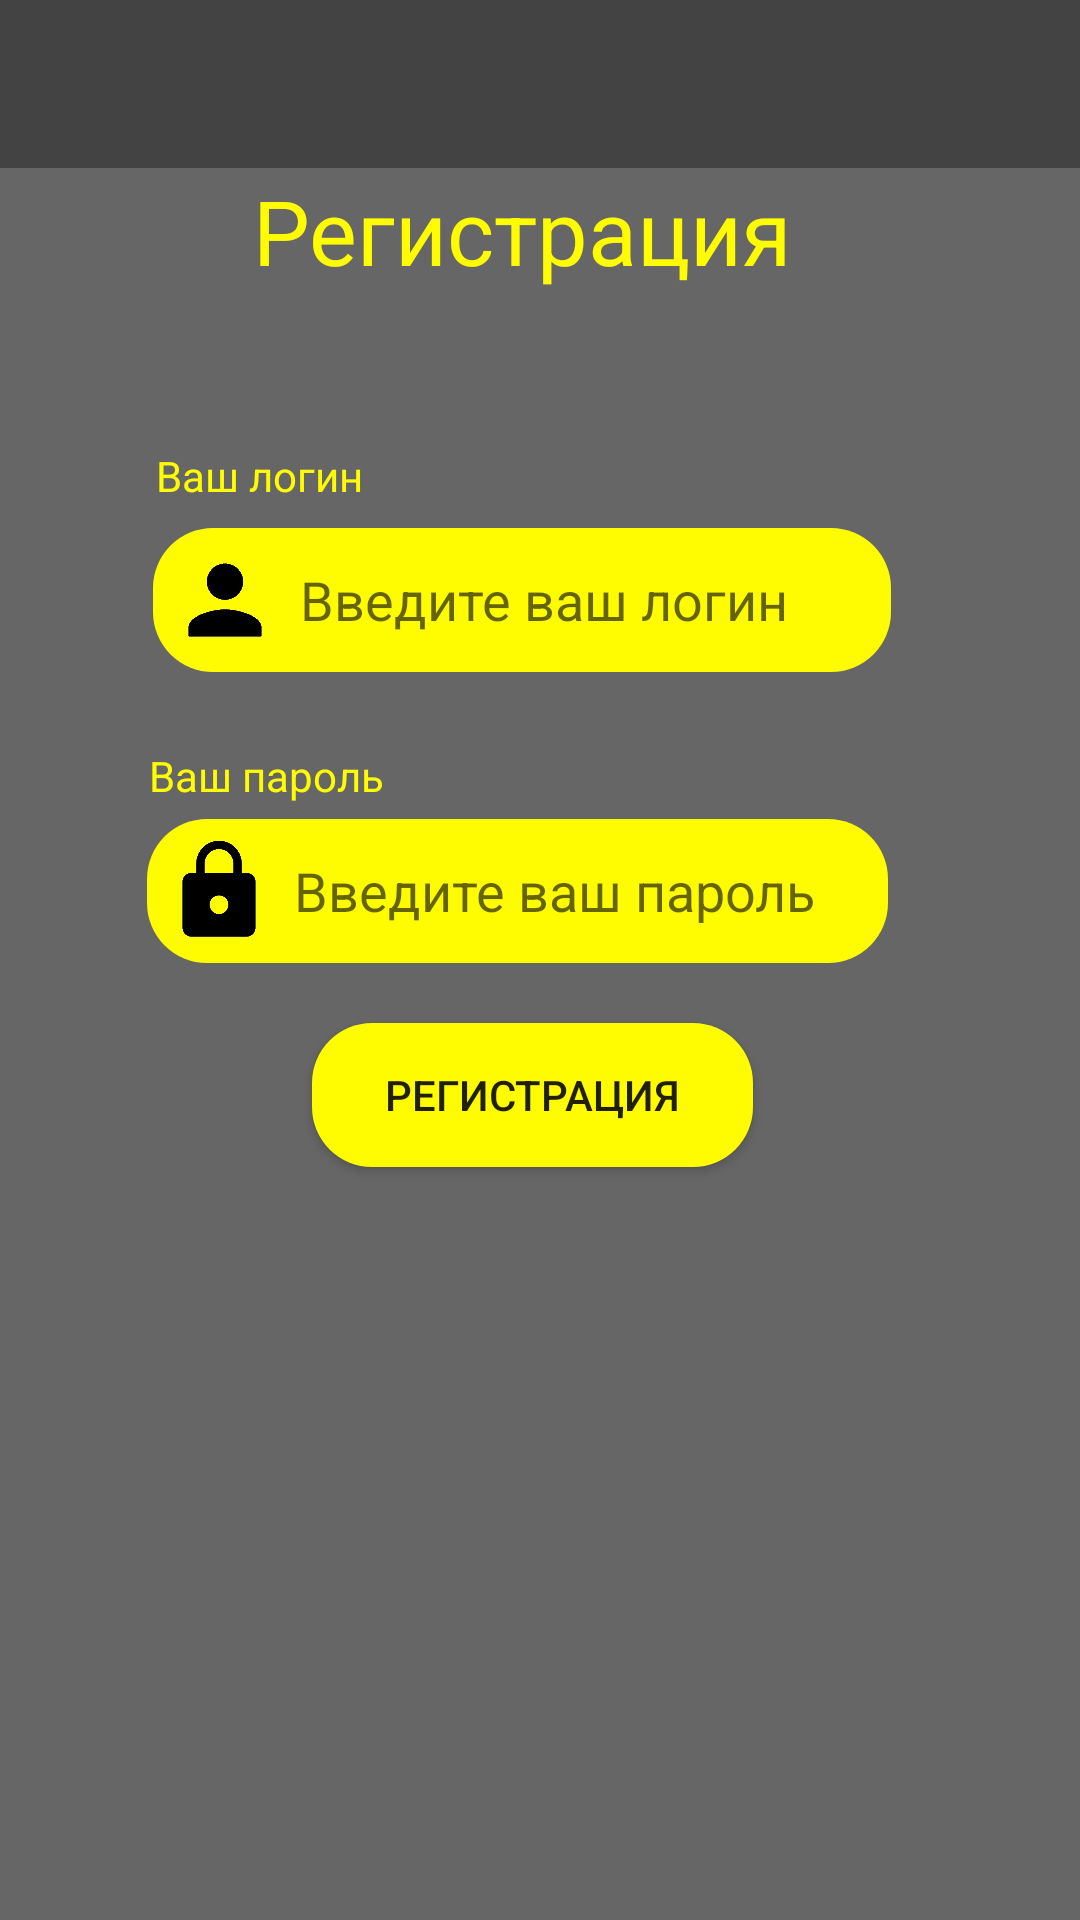

The Android layout XML behind this screen, and the referenced resources:
<!-- AndroidManifest.xml: application theme AppTheme -->
<!-- res/layout/activity_registation.xml -->
<?xml version="1.0" encoding="utf-8"?>
<RelativeLayout xmlns:android="http://schemas.android.com/apk/res/android"
    xmlns:app="http://schemas.android.com/apk/res-auto"
    xmlns:tools="http://schemas.android.com/tools"
    android:layout_width="match_parent"
    android:layout_height="match_parent"
    tools:context=".activityes.RegistationActivity"
    android:background="@color/appBackGroundColor">

    <EditText
        android:id="@+id/etUserName"
        android:layout_width="246dp"
        android:layout_height="wrap_content"
        android:layout_alignParentEnd="true"
        android:layout_alignParentBottom="true"
        android:layout_marginEnd="63dp"
        android:layout_marginBottom="416dp"
        android:background="@drawable/registration_stile"
        android:drawableLeft="@mipmap/ic_login_et"
        android:drawablePadding="1dp"
        android:ems="10"
        android:hint="@string/User_Login_From_regActivity"
        android:inputType="textPersonName"

        />

    <EditText
        android:id="@+id/etPasswrd"
        android:layout_width="247dp"
        android:layout_height="wrap_content"
        android:layout_alignParentEnd="true"
        android:layout_alignParentBottom="true"
        android:layout_marginEnd="64dp"
        android:layout_marginBottom="319dp"
        android:background="@drawable/registration_stile"
        android:drawableLeft="@mipmap/ic_password_et"
        android:drawablePadding="1dp"
        android:ems="10"
        android:hint="@string/User_Pass_From_regActivity"
        android:inputType="textPersonName" />

    <Button
        android:id="@+id/resSubmitBtn"
        android:layout_width="147dp"
        android:layout_height="wrap_content"
        android:layout_alignParentEnd="true"
        android:layout_alignParentBottom="true"
        android:layout_marginEnd="109dp"
        android:layout_marginBottom="251dp"
        android:background="@drawable/button_stile"
        android:text="Регистрация" />

    <TextView
        android:id="@+id/login_et_title"
        android:layout_width="wrap_content"
        android:layout_height="wrap_content"
        android:layout_alignParentEnd="true"
        android:layout_alignParentBottom="true"
        android:layout_marginEnd="239dp"
        android:layout_marginBottom="472dp"
        android:textColor="@color/appTextColor"
        android:text="Ваш логин" />

    <TextView
        android:id="@+id/password_et_Title"
        android:layout_width="wrap_content"
        android:layout_height="wrap_content"
        android:layout_alignParentEnd="true"
        android:layout_alignParentBottom="true"
        android:layout_marginEnd="232dp"
        android:layout_marginBottom="372dp"
        android:textColor="@color/appTextColor"
        android:text="Ваш пароль" />

    <TextView
        android:id="@+id/RegActivity_Title"
        android:layout_width="wrap_content"
        android:layout_height="wrap_content"
        android:layout_alignParentEnd="true"
        android:layout_alignParentBottom="true"
        android:layout_marginEnd="96dp"
        android:layout_marginBottom="543dp"
        android:text="Регистрация"
        android:textColor="@color/appTextColor"
        android:textSize="30dp" />

    <androidx.appcompat.widget.Toolbar
        android:id="@+id/registration_toolbar"
        android:layout_width="match_parent"
        android:layout_height="wrap_content"
        android:layout_alignParentStart="true"
        android:layout_alignParentTop="true"
        android:layout_alignParentEnd="true"
        android:layout_marginStart="0dp"
        android:layout_marginTop="0dp"
        android:layout_marginEnd="0dp"
        android:background="?attr/colorPrimary"
        android:minHeight="?attr/actionBarSize"
        android:theme="?attr/actionBarTheme" />

</RelativeLayout>
<!-- resources referenced by this layout -->
<resources>
  <color name="appBackGroundColor">#CC424242</color>
  <color name="appTextColor">#FFFB00</color>
  <!-- drawable button_stile (drawable) -->
  <?xml version="1.0" encoding="utf-8"?>
  <shape xmlns:android="http://schemas.android.com/apk/res/android" android:shape="rectangle" >
      <corners android:radius="20dp"
          />
      <solid android:color="#FFEB3B"/>
  </shape>
  <!-- drawable registration_stile (drawable) -->
  <?xml version="1.0" encoding="utf-8"?>
  <shape xmlns:android="http://schemas.android.com/apk/res/android" android:shape="rectangle" >
      <corners android:radius="20dp"
          />
      <solid android:color="#ffff"/>
  </shape>
  <!-- mipmap ic_login_et: png bitmap (mipmap-mdpi, 541 bytes) -->
  <!-- mipmap ic_password_et: png bitmap (mipmap-mdpi, 671 bytes) -->
  <string name="User_Login_From_regActivity">Введите ваш логин</string>
  <string name="User_Pass_From_regActivity">Введите ваш пароль</string>
  <style name="AppTheme" parent="Theme.AppCompat.Light.NoActionBar">
          
          <item name="colorPrimary">@color/colorPrimary</item>
          <item name="colorPrimaryDark">@color/colorPrimaryDark</item>
          <item name="colorAccent">@color/colorAccent</item>
          <item name="windowActionBar">false</item>
          <item name="windowNoTitle">true</item>
          <item name="android:tint">@color/appTextColor</item>
      </style>
  <color name="colorPrimary">#F5424242</color>
  <color name="colorPrimaryDark">#E9424242</color>
  <color name="colorAccent">#D81B60</color>
</resources>
